Labelled photos from "data", an image-classification folder in Zion74/PV-panel-classification. The possible labels are: no ash, little ash, fully covered in ash.

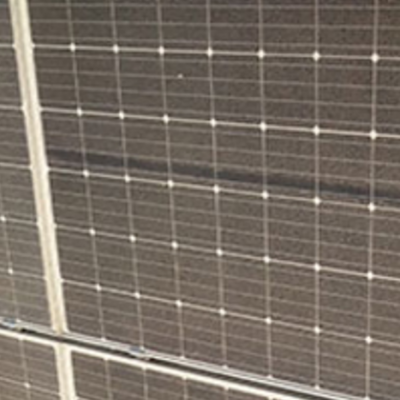
Label: little ash

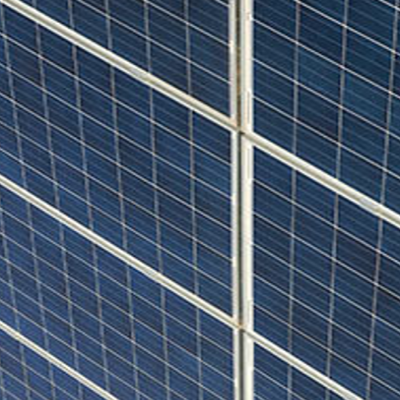
Label: no ash

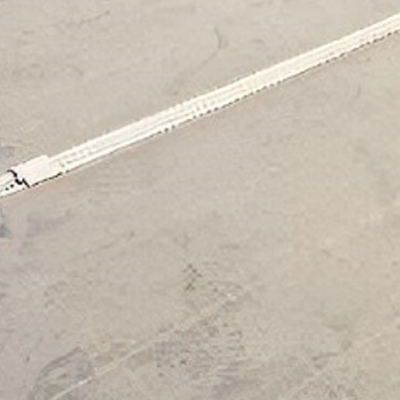
Label: fully covered in ash

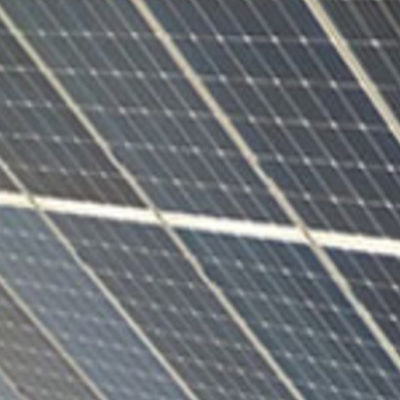
Label: no ash

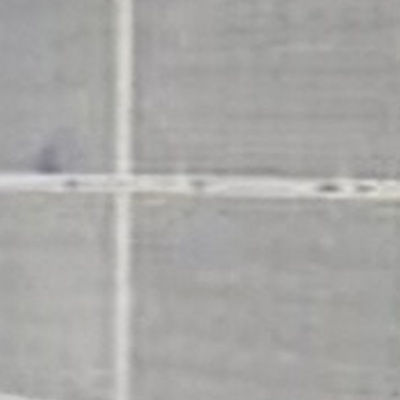
Label: fully covered in ash

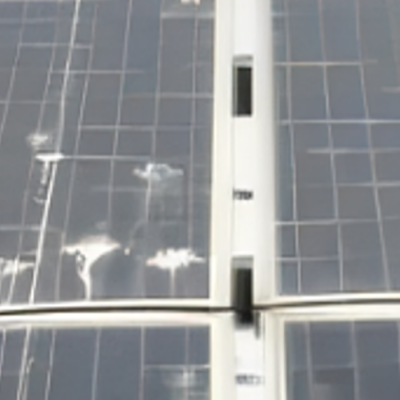
Label: little ash
